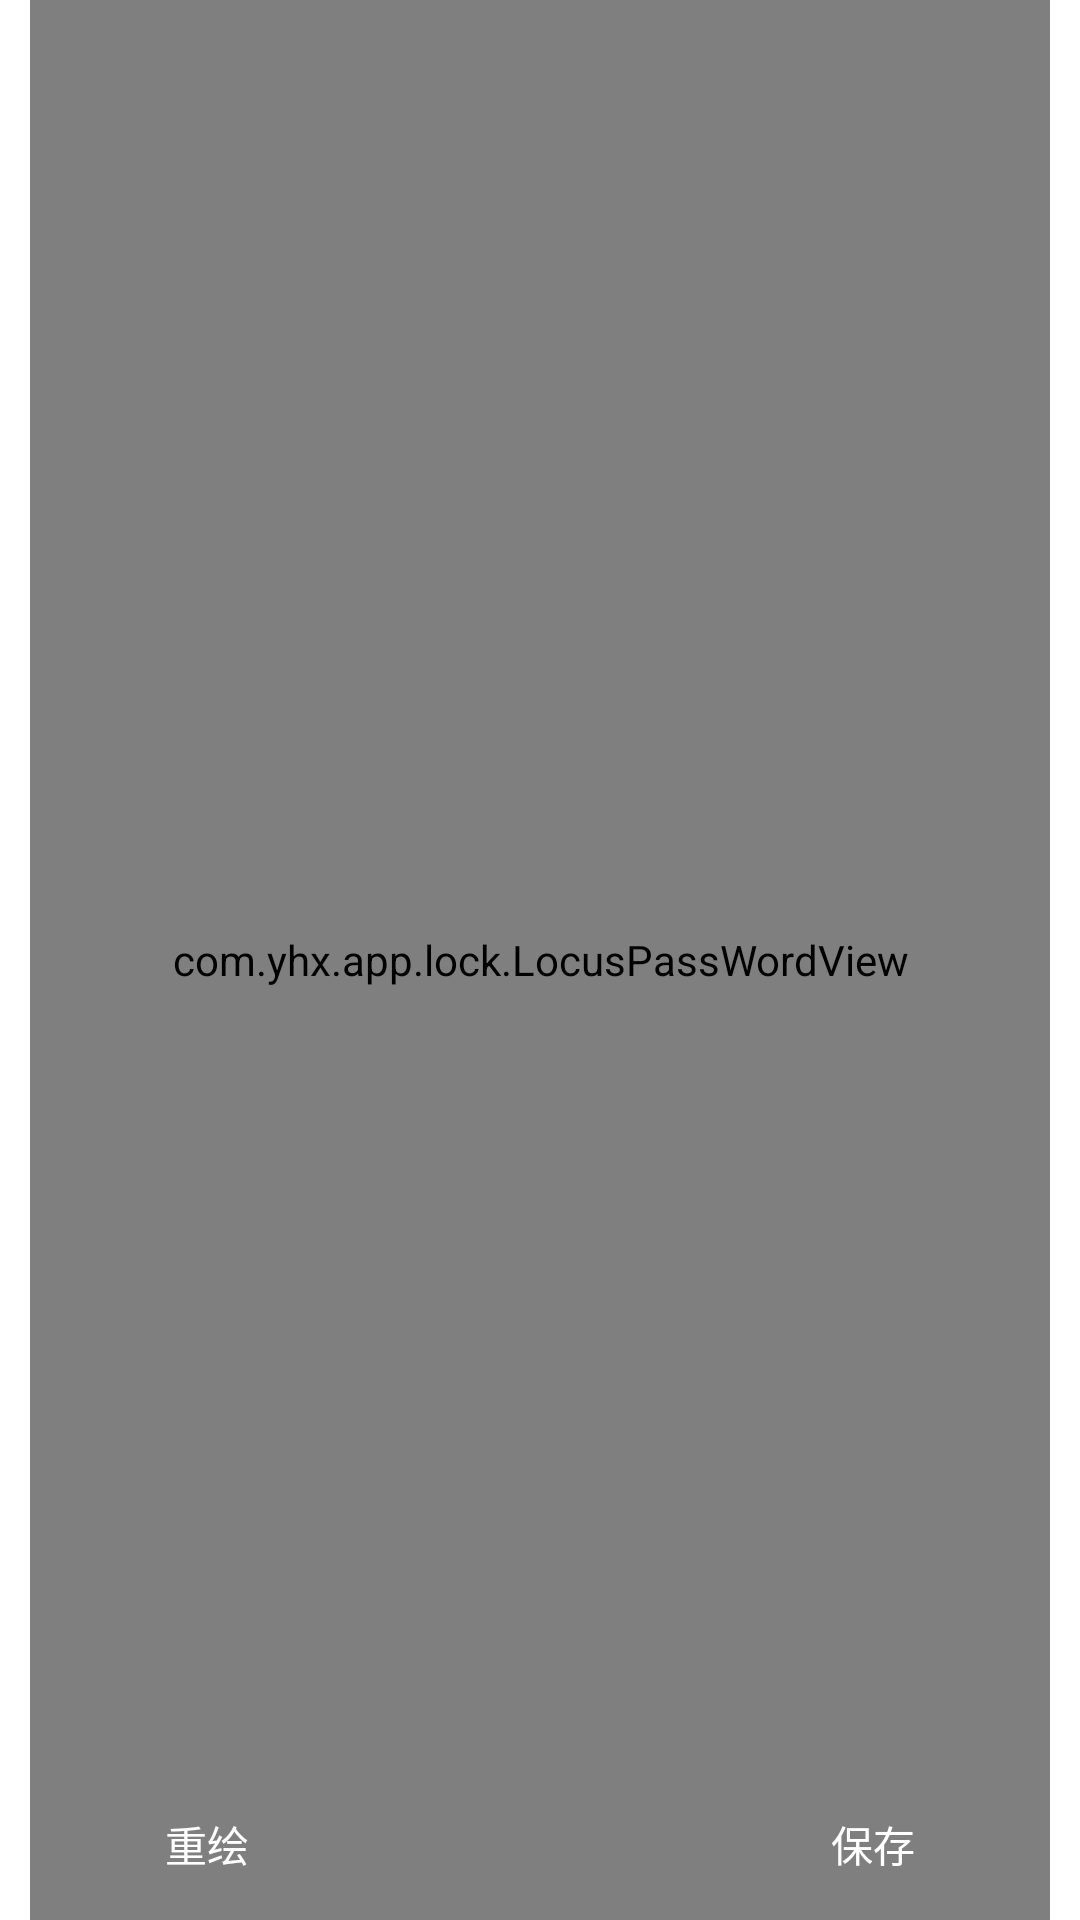

Reconstruct the res/layout file that produces this screen, plus the resources it refers to.
<!-- AndroidManifest.xml: application theme Theme.White.NoTitleBar -->
<!-- res/layout/trade_setpassword_activity.xml -->
<?xml version="1.0" encoding="utf-8"?>
<RelativeLayout xmlns:android="http://schemas.android.com/apk/res/android"
    android:layout_width="fill_parent"
    android:layout_height="fill_parent"
    android:background="@drawable/welcome_bg"
    android:orientation="vertical"
    android:paddingLeft="10dip"
    android:paddingRight="10dip" >

    <TextView
        android:layout_width="wrap_content"
        android:layout_height="wrap_content"
        android:layout_alignParentTop="true"
        android:layout_centerHorizontal="true"
        android:layout_marginTop="15dip"
        android:text="请输入手势密码"
        android:textColor="@android:color/white" />

    <com.yhx.app.lock.LocusPassWordView
        android:id="@+id/mLocusPassWordView"
        android:layout_width="fill_parent"
        android:layout_height="fill_parent" >
    </com.yhx.app.lock.LocusPassWordView>

    <Button
        android:id="@+id/tvReset"
        android:layout_width="wrap_content"
        android:layout_height="wrap_content"
        android:layout_alignParentBottom="true"
        android:layout_alignParentLeft="true"
        android:layout_marginBottom="15dip"
        android:layout_marginLeft="15dip"
        android:background="@drawable/trade_button_selector"
        android:gravity="center"
        android:paddingLeft="30dip"
        android:paddingRight="30dip"
        android:text="重绘"
        android:textColor="@android:color/white" />

    <Button
        android:id="@+id/tvSave"
        android:layout_width="wrap_content"
        android:layout_height="wrap_content"
        android:layout_alignParentBottom="true"
        android:layout_alignParentRight="true"
        android:layout_marginBottom="15dip"
        android:layout_marginRight="15dip"
        android:background="@drawable/trade_button_selector"
        android:gravity="center"
        android:paddingLeft="30dip"
        android:paddingRight="30dip"
        android:text="保存"
        android:textColor="@android:color/white" />

</RelativeLayout>
<!-- resources referenced by this layout -->
<resources>
  <!-- drawable trade_button_selector (drawable) -->
  <?xml version="1.0" encoding="utf-8"?>
  <selector xmlns:android="http://schemas.android.com/apk/res/android">
  
      <item android:drawable="@drawable/trade_button_red_pressed" android:state_focused="true"/>
      <item android:drawable="@drawable/trade_button_red_pressed" android:state_pressed="true"/>
      <item android:drawable="@drawable/trade_button_red"/>
  
  </selector>
  <!-- drawable welcome_bg (drawable) -->
  <?xml version="1.0" encoding="utf-8"?>
  <bitmap android:src="@drawable/trande_application_bg_welcome" android:tileMode="repeat"
    xmlns:android="http://schemas.android.com/apk/res/android" />
  <style name="Theme.White.NoTitleBar" parent="android:Theme.Black.NoTitleBar">
          <item name="android:windowBackground">@color/white</item>
      </style>
  <color name="white">#fff</color>
</resources>
